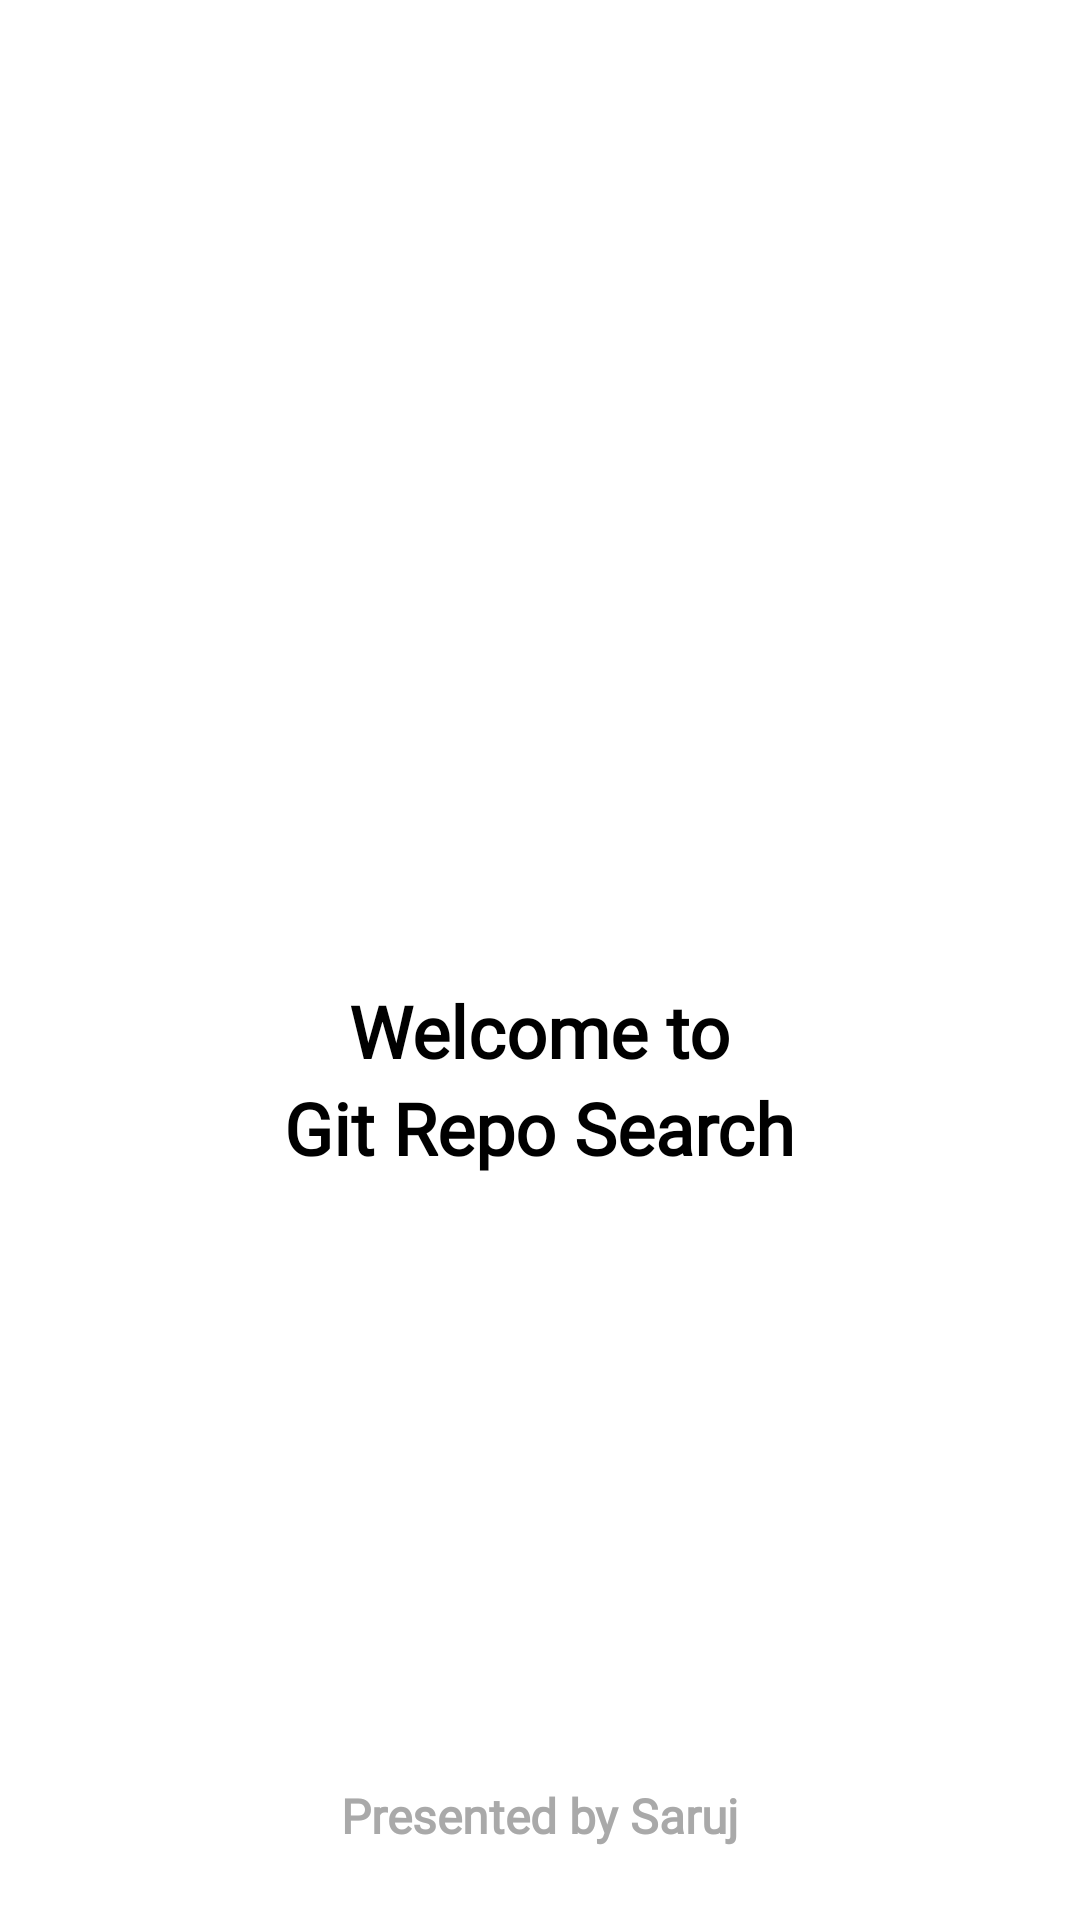

This screen was rendered from an Android layout file. Write that file and the resources it references.
<!-- AndroidManifest.xml: application theme Theme.TSS -->
<!-- res/layout/activity_splash.xml -->
<androidx.constraintlayout.widget.ConstraintLayout
    xmlns:android="http://schemas.android.com/apk/res/android"
    xmlns:app="http://schemas.android.com/apk/res-auto"
    xmlns:tools="http://schemas.android.com/tools"
    android:layout_width="match_parent"
    android:layout_height="match_parent"
    android:background="@color/white">

    <ImageView
        android:id="@+id/image"
        android:layout_width="100dp"
        android:layout_height="100dp"
        android:layout_margin="@android:dimen/app_icon_size"
        android:src="@drawable/github_logo"
        app:layout_constraintBottom_toBottomOf="parent"
        app:layout_constraintEnd_toEndOf="parent"
        app:layout_constraintHorizontal_bias="0.498"
        app:layout_constraintStart_toStartOf="parent"
        app:layout_constraintTop_toTopOf="parent"
        app:layout_constraintVertical_bias="0.404"
        tools:ignore="MissingConstraints"/>

    <TextView
        android:id="@+id/campus"
        android:layout_width="wrap_content"
        android:layout_height="wrap_content"
        android:text="@string/lbl_welcome"
        android:textAlignment="center"
        android:textColor="@color/black"
        android:textSize="@dimen/_24ssp"
        android:fontFamily="@font/inter_500"
        android:textStyle="bold"
        app:layout_constraintEnd_toEndOf="@+id/image"
        app:layout_constraintStart_toStartOf="@+id/image"
        app:layout_constraintTop_toBottomOf="@+id/image"
        tools:ignore="MissingConstraints"/>

    <TextView
        android:id="@+id/txt_appName"
        android:layout_width="wrap_content"
        android:layout_height="wrap_content"
        android:text="@string/lbl_git_repo"
        android:textAlignment="center"
        android:fontFamily="@font/inter_500"
        android:textColor="@color/black"
        android:textSize="@dimen/_24ssp"
        android:textStyle="bold"
        app:layout_constraintEnd_toEndOf="@+id/campus"
        app:layout_constraintStart_toStartOf="@+id/campus"
        app:layout_constraintTop_toBottomOf="@+id/campus"
        tools:ignore="MissingConstraints"/>

    <TextView
        android:id="@+id/textView2"
        android:layout_width="wrap_content"
        android:layout_height="wrap_content"
        android:text="@string/lbl_present"
        android:textAlignment="center"
        android:textColor="@color/grey"
        android:fontFamily="@font/inter_500"
        android:textSize="@dimen/_16ssp"
        android:textStyle="bold"
        app:layout_constraintBottom_toBottomOf="parent"
        app:layout_constraintEnd_toEndOf="parent"
        app:layout_constraintHorizontal_bias="0.498"
        app:layout_constraintStart_toStartOf="parent"
        app:layout_constraintTop_toBottomOf="@+id/txt_appName"
        app:layout_constraintVertical_bias="0.894"
        tools:ignore="MissingConstraints"/>
</androidx.constraintlayout.widget.ConstraintLayout>
<!-- resources referenced by this layout -->
<resources>
  <color name="black">#FF000000</color>
  <color name="grey">#a9a9a9</color>
  <color name="white">#FFFFFFFF</color>
  <dimen name="_16ssp">16.00sp</dimen>
  <dimen name="_24ssp">24.00sp</dimen>
  <string name="lbl_git_repo">Git Repo Search</string>
  <string name="lbl_present">Presented by Saruj</string>
  <string name="lbl_welcome">Welcome to</string>
  <style name="Theme.TSS" parent="Base.Theme.TSS" />
  <style name="Base.Theme.TSS" parent="Theme.Material3.DayNight.NoActionBar">
          <item name="colorPrimary">@color/txt_title</item>
          <item name="colorPrimaryDark">@color/black_less</item>
          <item name="colorAccent">@color/txt_title</item>
          <item name="android:statusBarColor">@color/txt_title</item>
          <item name="android:navigationBarColor">@color/white</item>
      </style>
  <color name="txt_title">#1E1E1E</color>
  <color name="black_less">#2C2525</color>
</resources>
